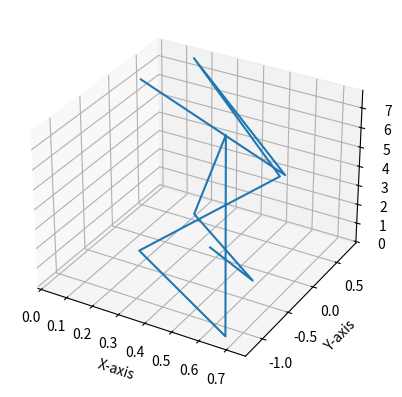

Recreate this plot in Python. (Note: this script raises an exception after producing the figure.)
import matplotlib.pyplot as plt
import numpy as np

# Basic plotting

# Open a new figure
plt.figure()

# plot X by Y
plt.plot(np.arange(1, 11), np.arange(1, 11) ** 2)
plt.show()

# Plot with log, it will overwrite previous if not on new 'plt.figure()'
plt.plot(np.arange(1, 11), np.log(np.arange(1, 11)))
plt.show()

# Overwriting with 'hold on' equivalent in Python ('plt.figure()' to ensure it doesn't overwrite previous plots)
plt.figure()
plt.plot(np.arange(1, 11), np.arange(1, 11) ** 2, linewidth=3)
# plot in red ('r'), with diamonds ('d') and thicker lines ('-')
plt.plot(np.arange(1, 11), np.log(np.arange(1, 11)) * 30, "r-d")
plt.show()

# Drawing a line with defined start and end points on the same graph without 'hold on'
plt.plot([2, 9], [60, 60], "k")
plt.plot([1, 10], [0, 100], "m")
plt.show()

# After 'hold off', plotting something else
plt.plot(np.arange(1, 11), np.arange(1, 11) * 3)
plt.show()

# Plotting information from variables
x = np.arange(0, 1.1, 0.1)
y = np.exp(x)
plt.plot(x, y, ".-")
plt.show()

# Plotting multiple lines simultaneously (in a matrix format)
plt.clf()  # clears the entire current figure with all its axes
plt.plot(np.arange(100, 1001, 100), np.random.rand(10, 3))
plt.title("Random lines")
plt.xlabel("x-axis label... maybe time? maybe space?")
plt.ylabel("voltage (\u03BCV)")  # Unicode for micro sign (µ)
plt.legend(["line 1", "line 2", "line 3"])
plt.show()

# Close a figure is automatic in pyplot when you start a new plot, but you can also explicitly close all figures
plt.close("all")

# plotting lines in 3D space
n = 10
dataX = np.random.rand(n)
dataY = np.random.randn(n)
dataZ = np.random.rand(n) * 10

plt.figure()
ax = plt.axes(projection="3d")
ax.plot3D(dataX, dataY, dataZ)
plt.xlabel("X-axis")
plt.ylabel("Y-axis")
plt.zlabel("Z-axis")
plt.grid(True)
# enable 3D rotation of the plot
ax.grid(True)
plt.show()

# plotting with subplots
plt.figure()
for i, color in enumerate(["r", "g", "m", "k"]):
    plt.subplot(2, 2, i + 1)
    plt.plot(
        np.arange(1, i + 2),
        (np.arange(1, i + 2)) * 2 + 1,
        "m-p",
        linewidth=3,
        markeredgecolor=color,
    )
    plt.xlim([0.5, 4.5])
    plt.ylim([1, 10])
    plt.title(f'Subplot {i+1}!{"!" * i}')
plt.show()

# Basic image plotting
plt.figure()
plt.imshow(np.random.randn(100, 100), cmap="bone")
plt.colorbar()
plt.title('Plot using imshow with a "bone" colormap')
plt.show()

# Now for the individual subplots with different plotting functions and smoothing with a Gaussian
xyrange = np.arange(-1, 1.1, 0.1)
X, Y = np.meshgrid(xyrange, xyrange)
gaus2d = np.exp(-(X**2 + Y**2))

# View the Gaussian
plt.imshow(gaus2d)
plt.colorbar()
plt.show()

# When you want to save a figure, instead of using the GUI, you can save programmatically with:
# plt.savefig('figure.png') # for PNG format
# plt.savefig('figure.svg') # for SVG format
# plt.savefig('figure.eps') # for EPS format

# A bit more about images
# Images can be manipulated as Numpy arrays
amsterdam = plt.imread("amsterdam.bmp")
plt.imshow(amsterdam)
plt.axis("off")  # Hide axis
plt.title("Amsterdam Image")
plt.show()

# Try plotting the individual color channels
for i, color in enumerate(["Red channel", "Green channel", "Blue channel"]):
    plt.subplot(2, 2, i + 1)
    # Isolating color channels using indexing
    channel_data = amsterdam[:, :, i]
    plt.imshow(channel_data, cmap="gray")
    plt.title(color)
plt.subplot(2, 2, 4)
plt.imshow(amsterdam)
plt.title("All channels combined")
plt.show()
